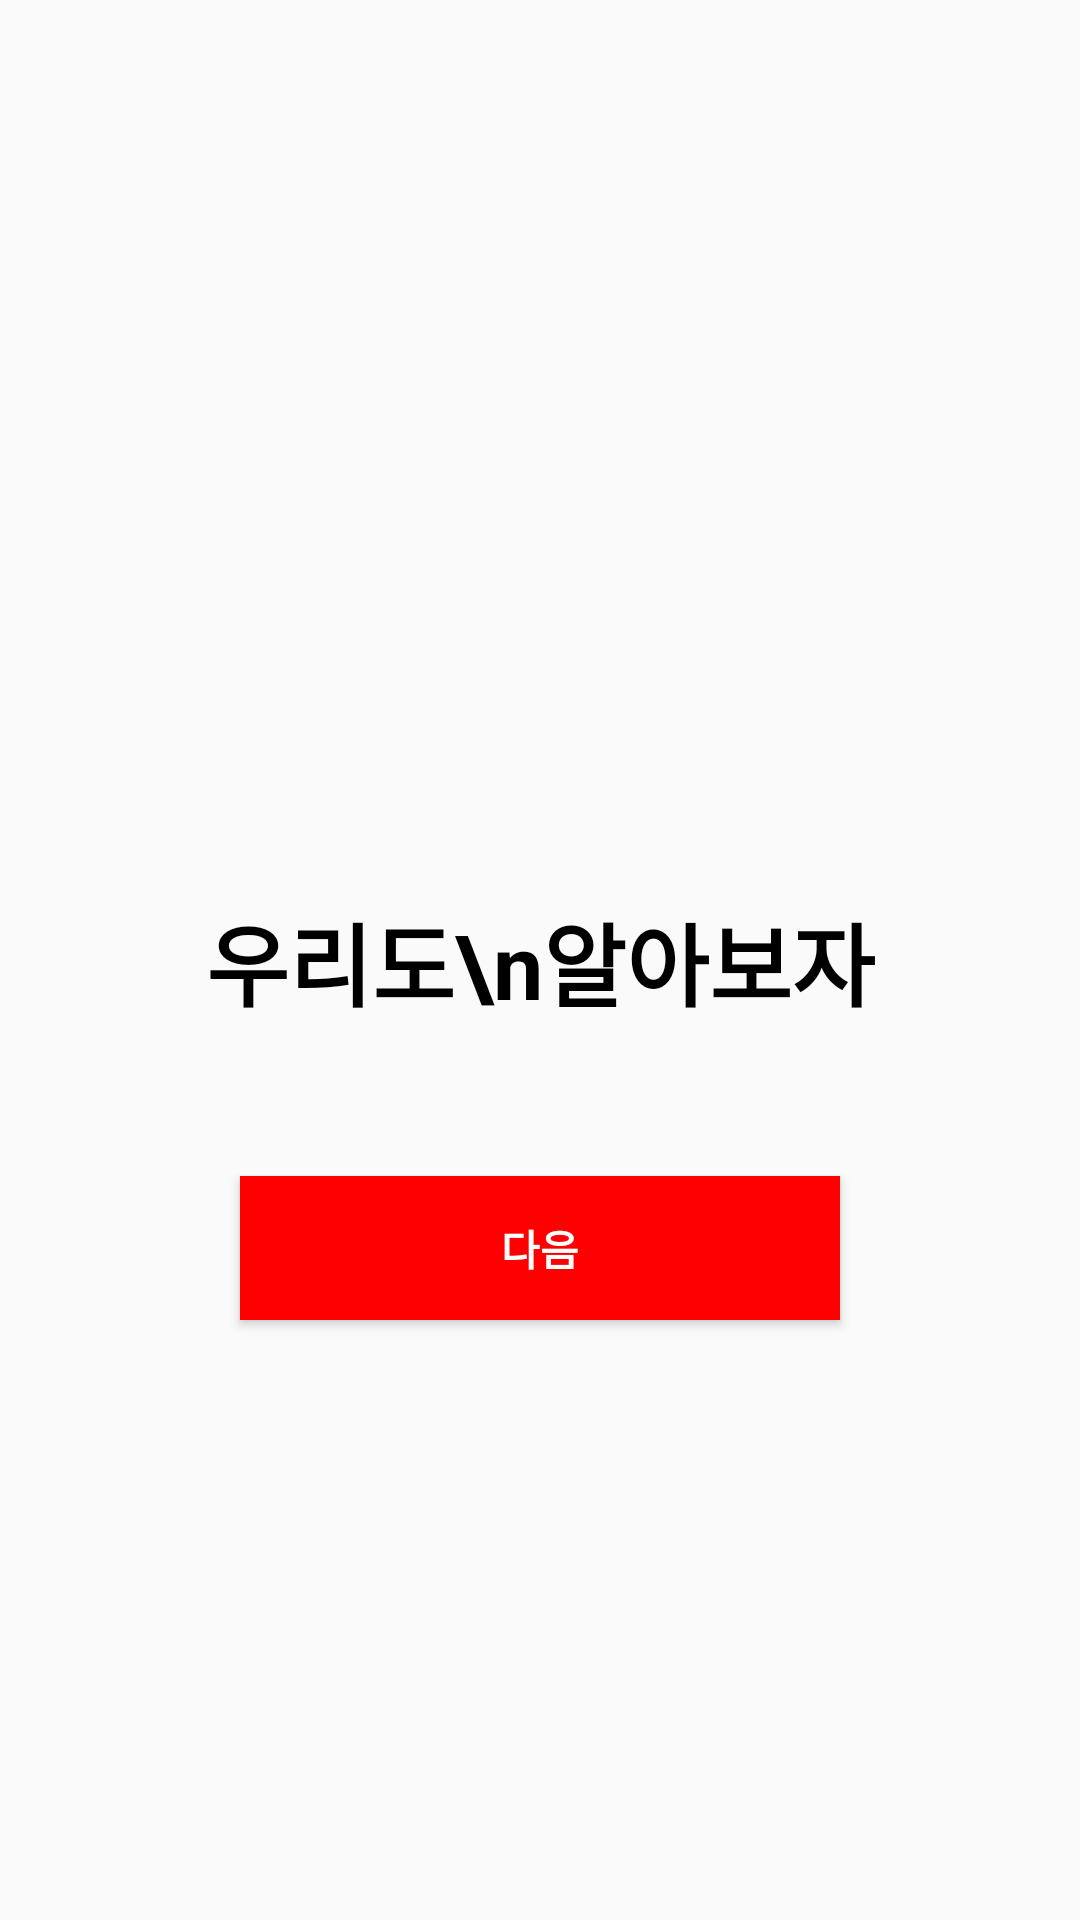

Produce the Android XML layout that renders to this screen, including the resource entries it uses.
<!-- AndroidManifest.xml: application theme Theme.Cryptoprice -->
<!-- res/layout/fragment_intro2.xml -->
<?xml version="1.0" encoding="utf-8"?>
<androidx.constraintlayout.widget.ConstraintLayout xmlns:android="http://schemas.android.com/apk/res/android"
    xmlns:tools="http://schemas.android.com/tools"
    android:layout_width="match_parent"
    android:layout_height="match_parent"
    xmlns:app="http://schemas.android.com/apk/res-auto"
    tools:context=".view.intro.IntroFragment2">

    <TextView
        android:layout_width="wrap_content"
        android:layout_height="wrap_content"
        android:text="우리도\n알아보자"
        android:gravity="center"
        android:textColor="@color/black"
        android:textSize="30dp"
        android:textStyle="bold"
        app:layout_constraintBottom_toBottomOf="parent"
        app:layout_constraintEnd_toEndOf="parent"
        app:layout_constraintStart_toStartOf="parent"
        app:layout_constraintTop_toTopOf="parent" />

    <Button
        android:id="@+id/nextBtn"
        android:text="다음"
        android:background="@color/red"
        android:textColor="@color/white"
        android:layout_marginBottom="200dp"
        android:layout_width="200dp"
        android:textStyle="bold"
        android:layout_height="wrap_content"
        app:layout_constraintBottom_toBottomOf="parent"
        app:layout_constraintEnd_toEndOf="parent"
        app:layout_constraintStart_toStartOf="parent" />


</androidx.constraintlayout.widget.ConstraintLayout>
<!-- resources referenced by this layout -->
<resources>
  <color name="black">#FF000000</color>
  <color name="red">#FF0000</color>
  <color name="white">#FFFFFFFF</color>
  <style name="Theme.Cryptoprice" parent="Base.Theme.Cryptoprice" />
  <style name="Base.Theme.Cryptoprice" parent="Theme.AppCompat.Light">
          
           <item name="colorPrimary">@color/red</item>
  
          <item name="windowNoTitle">true</item>
      </style>
</resources>
